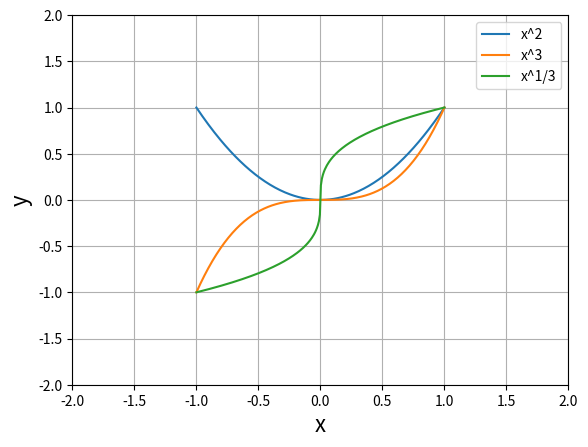

Write Python code to recreate this figure.
import numpy as np
import matplotlib.pyplot as plt
x=np.linspace(-1,1,250)
y_1=[x[i]**2 for i in range(250)]
y_2=[x[i]**3 for i in range(250)]
y_3=[np.cbrt(x[i]) for i in range(250)]
plt.xlim([-2,2])
plt.ylim([-2,2])
plt.plot(x, y_1)
plt.plot(x, y_2)
plt.plot(x, y_3)
plt.legend(("x^2","x^3","x^1/3"))
plt.xlabel("x", fontsize=16)
plt.ylabel("y", fontsize=16)
plt.grid(1)
plt.show()
